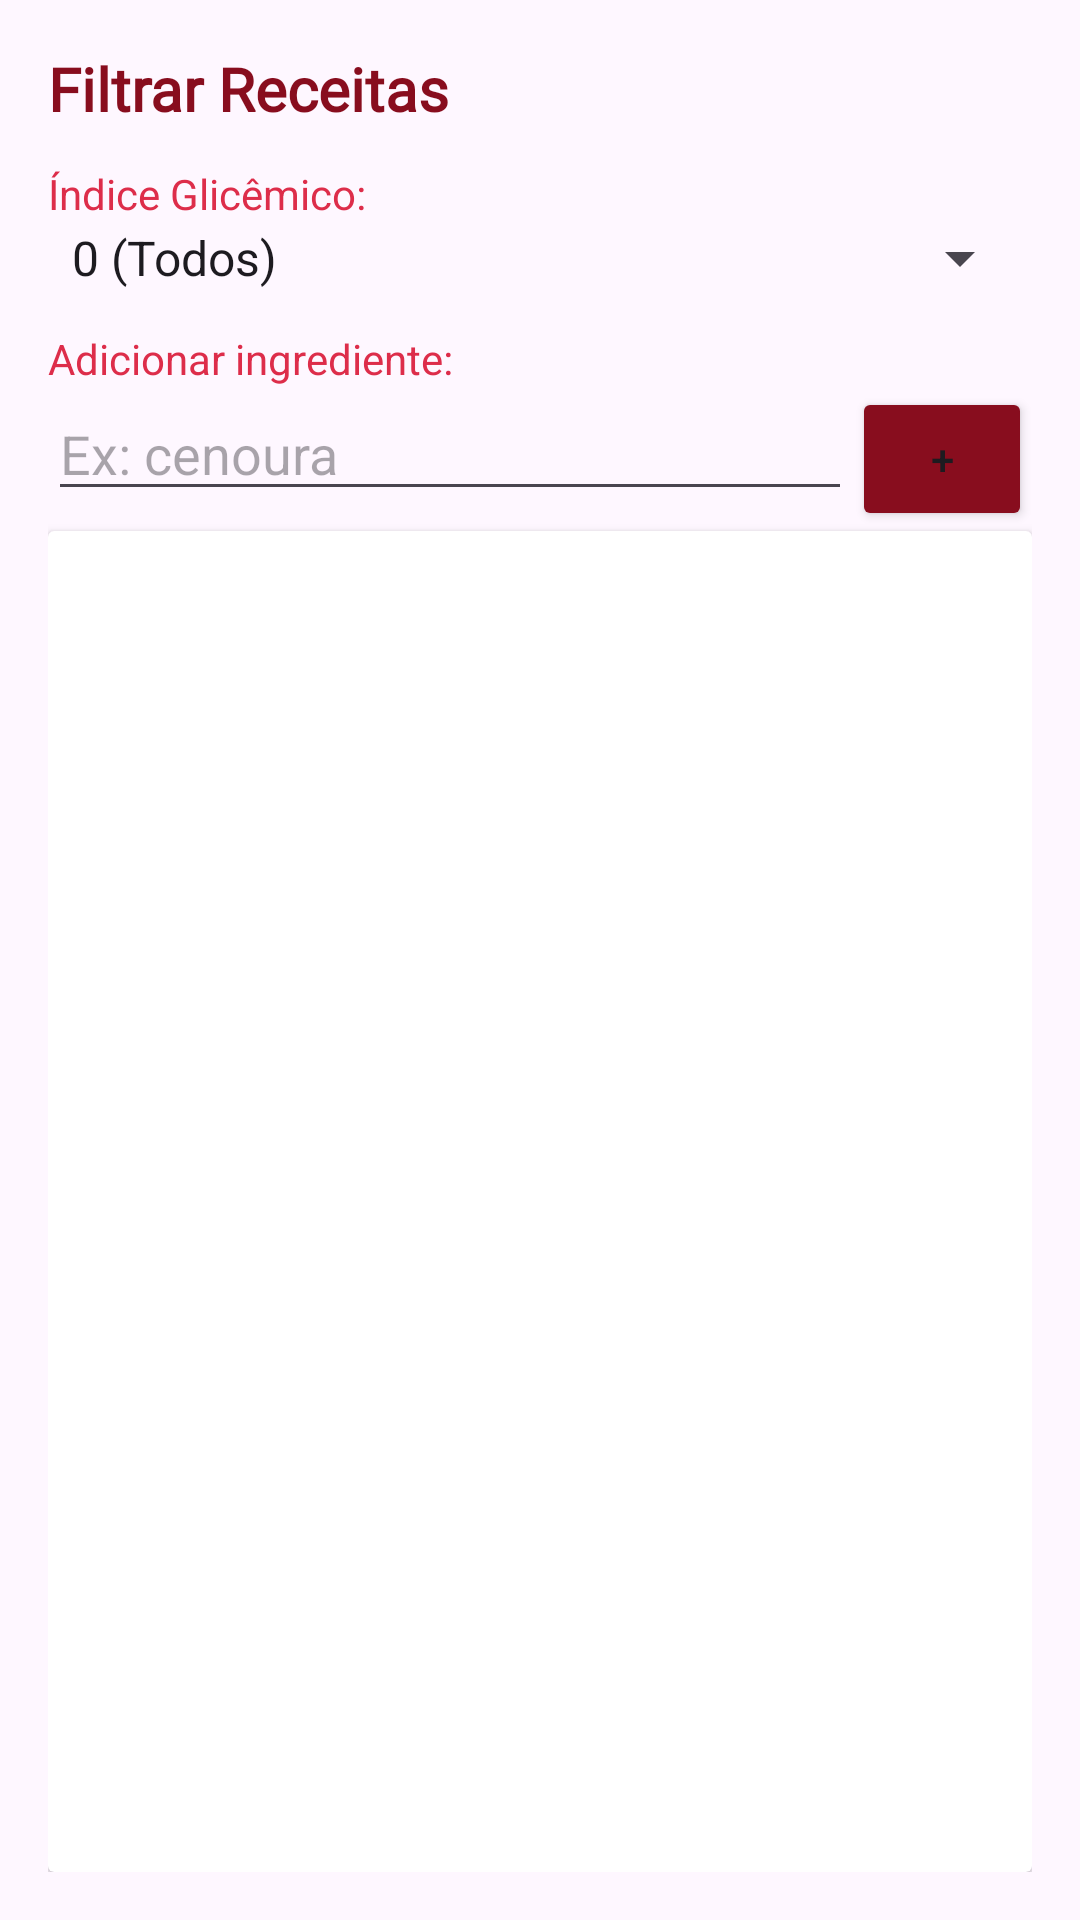

The Android layout XML behind this screen, and the referenced resources:
<!-- AndroidManifest.xml: application theme Theme.Glice -->
<!-- res/layout/dialog_filtro_receitas.xml -->
<?xml version="1.0" encoding="utf-8"?>
<LinearLayout xmlns:android="http://schemas.android.com/apk/res/android"
    android:orientation="vertical"
    android:padding="16dp"
    android:layout_width="match_parent"
    android:layout_height="wrap_content">

    <TextView
        android:layout_width="wrap_content"
        android:layout_height="wrap_content"
        android:layout_marginBottom="12dp"
        android:fontFamily="@font/ysabeau_bold"
        android:text="Filtrar Receitas"
        android:textColor="@color/rosa4"
        android:textSize="20sp"
        android:textStyle="bold" />

    <TextView
        android:layout_width="wrap_content"
        android:layout_height="wrap_content"
        android:text="Índice Glicêmico:"
        android:textColor="@color/rosa3" />

    <Spinner
        android:id="@+id/spnIndice"
        android:entries="@array/indices_glice"
        android:layout_width="match_parent"
        android:layout_height="wrap_content" />

    <TextView
        android:layout_width="wrap_content"
        android:layout_height="wrap_content"
        android:layout_marginTop="12dp"
        android:text="Adicionar ingrediente:"
        android:textColor="@color/rosa3" />

    <LinearLayout
        android:orientation="horizontal"
        android:layout_width="match_parent"
        android:layout_height="wrap_content">

        <EditText
            android:id="@+id/edtIngrediente"
            android:hint="Ex: cenoura"
            android:layout_weight="1"
            android:layout_width="0dp"
            android:layout_height="wrap_content"/>

        <Button
            android:id="@+id/btnAddIngrediente"
            android:layout_width="60dp"
            android:layout_height="wrap_content"
            android:backgroundTint="@color/rosa4"
            android:text="+" />
    </LinearLayout>

    <androidx.cardview.widget.CardView
        android:layout_width="match_parent"
        android:layout_height="match_parent"
        android:padding="3dp"
        android:paddingBottom="5dp">

        <androidx.recyclerview.widget.RecyclerView
            android:id="@+id/recyclerIngredientes"
            android:layout_width="match_parent"
            android:layout_height="match_parent"
            android:layout_margin="10dp" />

    </androidx.cardview.widget.CardView>


    <Button
        android:id="@+id/btnAplicarFiltro"
        style="@style/Widget.Material3.MaterialTimePicker.Button"
        android:layout_width="match_parent"
        android:layout_height="wrap_content"
        android:layout_marginTop="16dp"
        android:backgroundTint="@color/rosa2"
        android:text="APLICAR FILTROS"
        android:textColor="@color/branco" />

    <Button
        android:id="@+id/btnCancelarFiltro"
        style="@style/Widget.Material3.MaterialTimePicker.Button"
        android:layout_width="match_parent"
        android:layout_height="wrap_content"
        android:layout_marginTop="6dp"
        android:text="Cancelar" />
</LinearLayout>
<!-- resources referenced by this layout -->
<resources>
  <array name="indices_glice">
          <item>0 (Todos)</item>
          <item>1 (Baixo)</item>
          <item>2 (Médio)</item>
          <item>3 (Alto)</item>
      </array>
  <color name="branco">#FFFBFA</color>
  <color name="rosa2">#F26A8D</color>
  <color name="rosa3">#DD2D4A</color>
  <color name="rosa4">#880D1E</color>
  <style name="Theme.Glice" parent="Base.Theme.Glice" />
  <style name="Base.Theme.Glice" parent="Theme.Material3.DayNight.NoActionBar">
          
          
      </style>
</resources>
